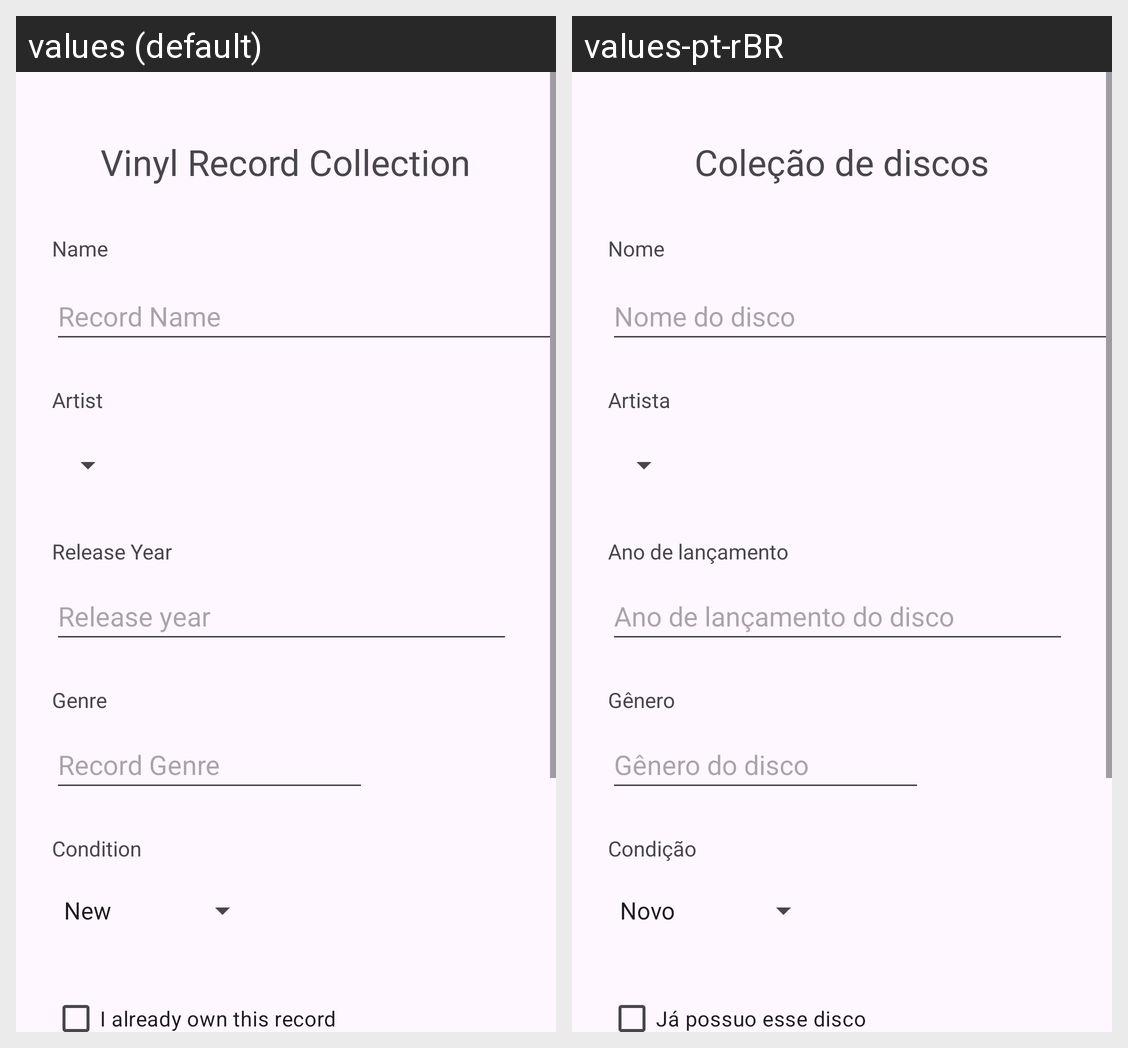

This grid shows one Android layout under two languages. Give, for every string resource on the screen, its name, the default text and each shown locale's text.
Android screen res/layout/activity_main.xml rendered under 2 locales, left to right: values (default), values-pt-rBR. Device: Nexus 5 (rendered at 1080×1920; each locale shown at half size, 540×960, under a caption strip naming it); theme Theme.ThemeStylesIcons.
Strings drawn on this screen, with the default value and each locale's value (text and hints the layout hard-codes, and strings that could not be matched under every locale, appear in the picture but are not listed):

app_name
  values: Vinyl Record Collection
  values-pt-rBR: Coleção de discos

name
  values: Name *
  values-pt-rBR: Nome *

type_name
  values: Record Name
  values-pt-rBR: Nome do disco

artist
  values: Artist *
  values-pt-rBR: Artista *

releaseYear
  values: Release Year
  values-pt-rBR: Ano de lançamento

release_year
  values: Release year
  values-pt-rBR: Ano de lançamento do disco

genre
  values: Genre
  values-pt-rBR: Gênero

record_genre
  values: Record Genre
  values-pt-rBR: Gênero do disco

condition
  values: Condition
  values-pt-rBR: Condição

already_has_vinyl
  values: I already own this record
  values-pt-rBR: Já possuo esse disco
